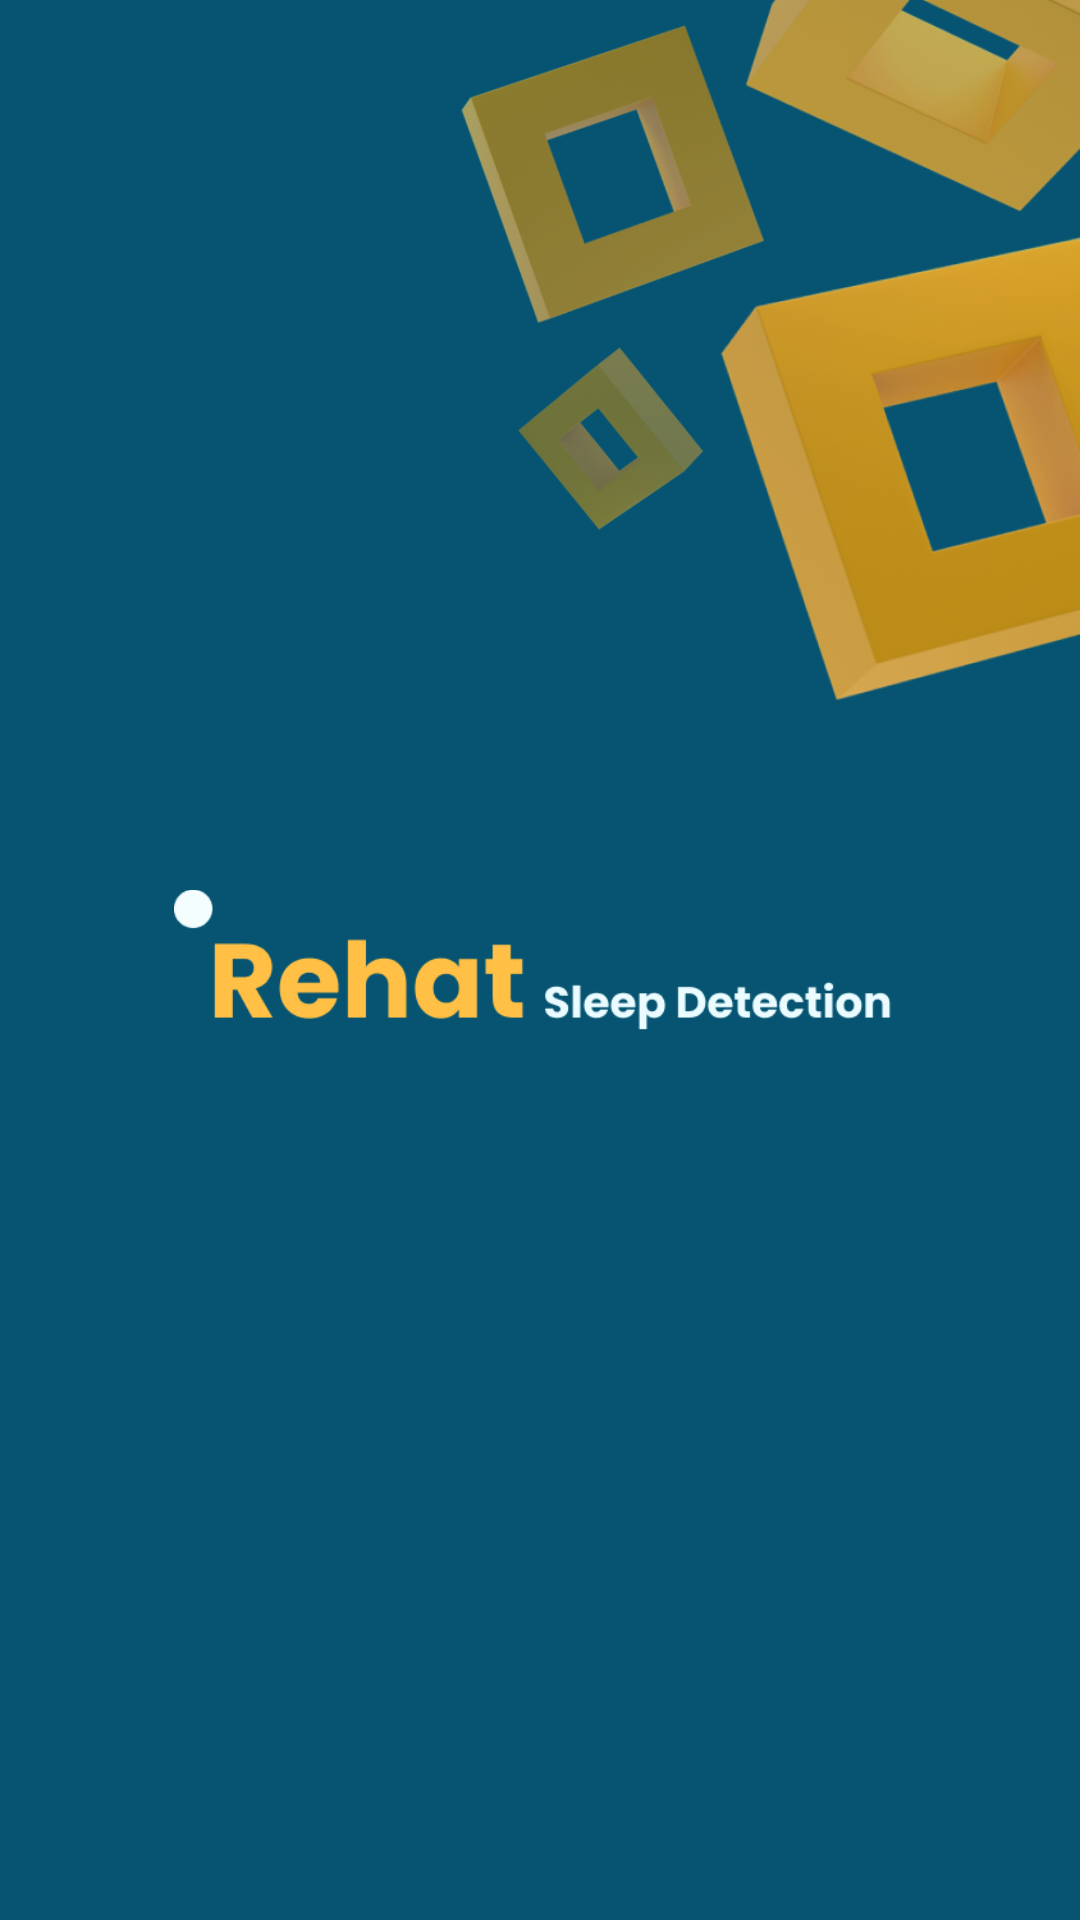

Android layout source for this screen:
<!-- AndroidManifest.xml: application theme Theme.CapsstoneBangkit -->
<!-- res/layout/activity_splash_screen.xml -->
<?xml version="1.0" encoding="utf-8"?>
<androidx.constraintlayout.widget.ConstraintLayout xmlns:android="http://schemas.android.com/apk/res/android"
    xmlns:app="http://schemas.android.com/apk/res-auto"
    xmlns:tools="http://schemas.android.com/tools"
    android:layout_width="match_parent"
    android:layout_height="match_parent"
    android:background="@color/dark_2"
    android:fitsSystemWindows="false"
    tools:context=".ui.splash.SplashScreenActivity">

    <ImageView
        android:id="@+id/imageView"
        android:layout_width="wrap_content"
        android:layout_height="0dp"
        android:scaleType="fitEnd"
        app:layout_constraintBottom_toTopOf="@+id/imageView2"
        app:layout_constraintEnd_toEndOf="parent"
        app:layout_constraintTop_toTopOf="parent"
        app:srcCompat="@drawable/splash_background" />

    <ImageView
        android:id="@+id/imageView2"
        android:layout_width="0dp"
        android:layout_height="wrap_content"
        android:layout_marginStart="58dp"
        android:layout_marginEnd="58dp"
        app:layout_constraintBottom_toBottomOf="parent"
        app:layout_constraintEnd_toEndOf="parent"
        app:layout_constraintStart_toStartOf="parent"
        app:layout_constraintTop_toTopOf="parent"
        app:srcCompat="@drawable/splash_icon" />
</androidx.constraintlayout.widget.ConstraintLayout>
<!-- resources referenced by this layout -->
<resources>
  <color name="dark_2">#065471</color>
  <!-- drawable splash_background: png bitmap (drawable-v24, 183626 bytes) -->
  <!-- drawable splash_icon: png bitmap (drawable-v24, 6256 bytes) -->
  <style name="Theme.CapsstoneBangkit" parent="Theme.MaterialComponents.Light.NoActionBar">
          
          <item name="colorPrimary">@color/dark</item>
          <item name="colorPrimaryVariant">@color/dark_2</item>
          <item name="colorOnPrimary">@color/white</item>
          
          <item name="colorSecondary">@color/dark</item>
          <item name="colorSecondaryVariant">@color/light_2</item>
          <item name="colorOnSecondary">@color/black</item>
          
          <item name="android:statusBarColor">?attr/colorPrimary</item>
          <item name="android:navigationBarColor">?attr/colorPrimary</item>
          
      </style>
  <color name="dark">#0C2233</color>
  <color name="white">#FFFFFFFF</color>
  <color name="light_2">#FFC045</color>
  <color name="black">#FF000000</color>
</resources>
